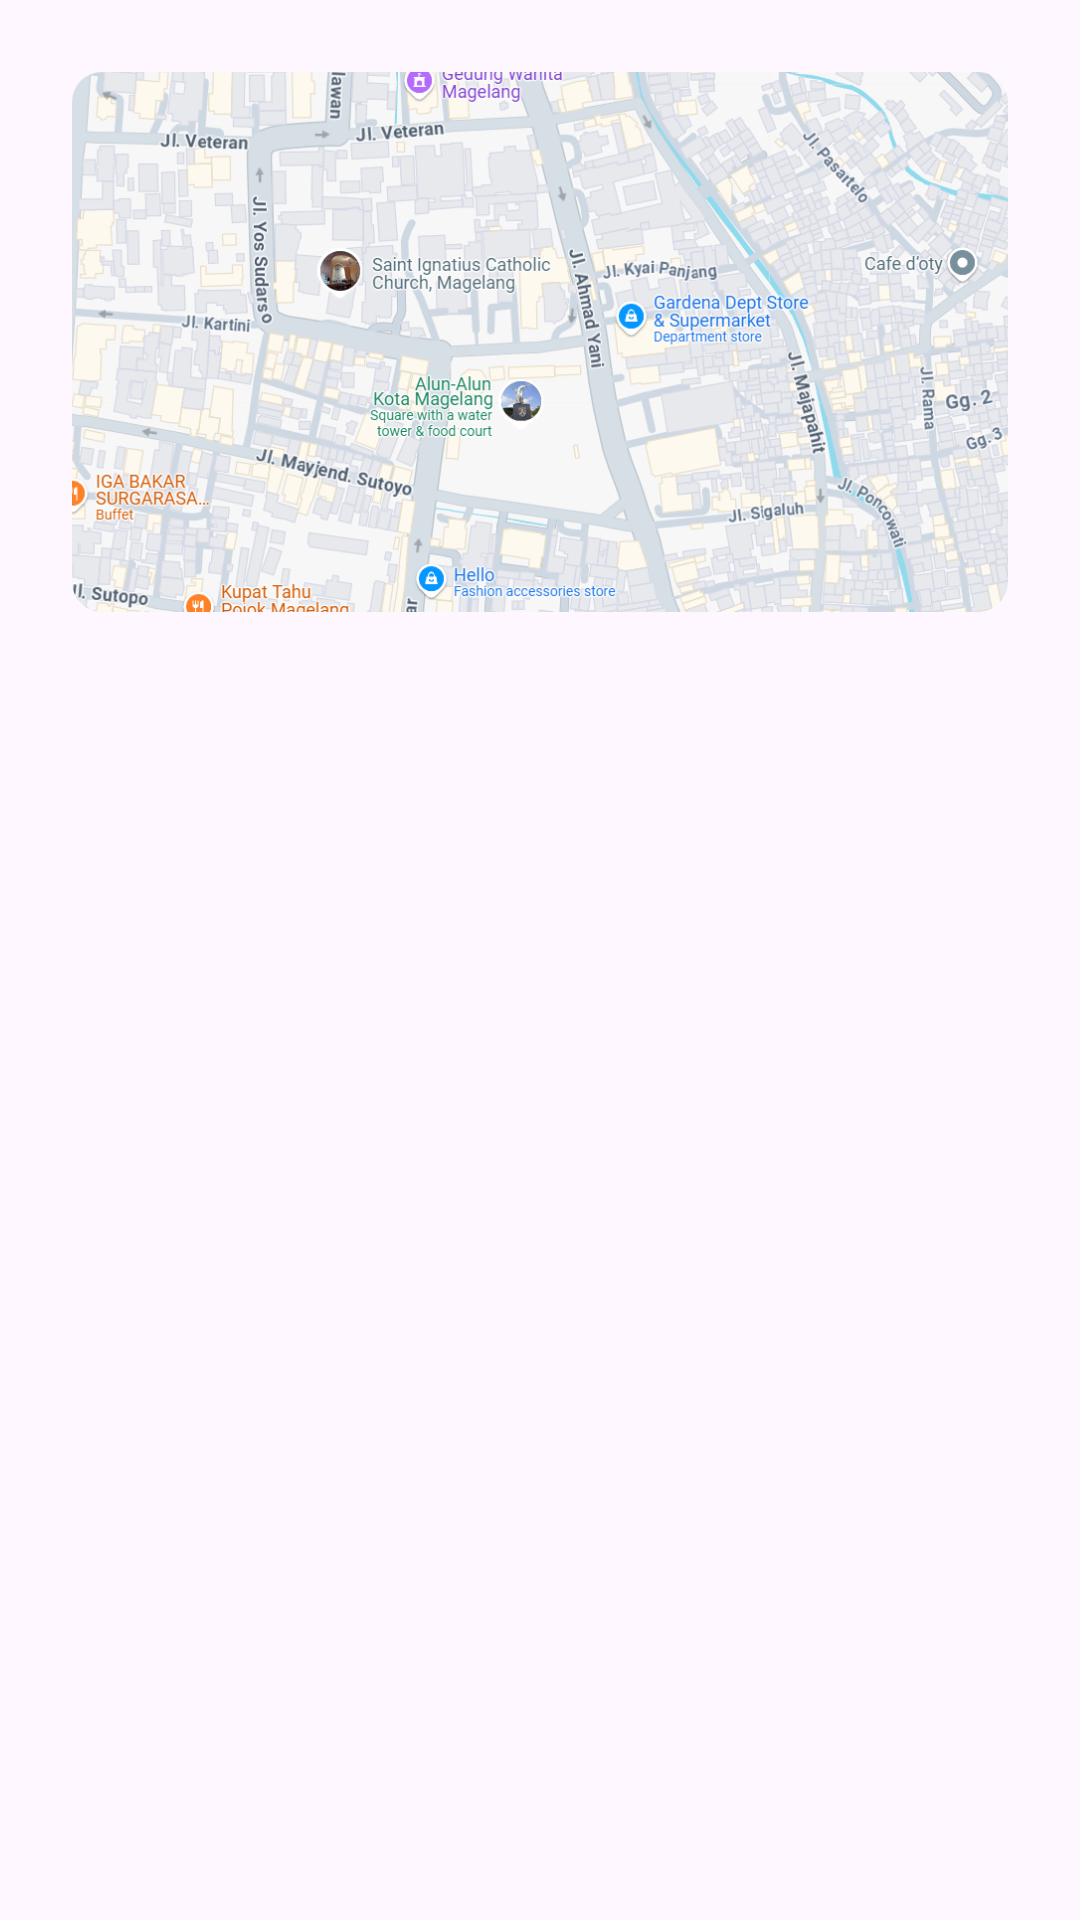

Here is an Android app screen rendered from its layout file. Give the layout XML and the strings, colors and styles it references.
<!-- AndroidManifest.xml: application theme Theme.DiscoverMagelang -->
<!-- res/layout/fragment_regional.xml -->
<?xml version="1.0" encoding="utf-8"?>
<androidx.core.widget.NestedScrollView xmlns:android="http://schemas.android.com/apk/res/android"
    xmlns:tools="http://schemas.android.com/tools"
    android:layout_width="match_parent"
    android:layout_height="match_parent"
    xmlns:app="http://schemas.android.com/apk/res-auto"
    android:fillViewport="true"
    tools:context=".ui.destination.regional.RegionalFragment">

    <LinearLayout
        android:layout_width="match_parent"
        android:layout_height="match_parent"
        android:orientation="vertical">

        <com.google.android.material.imageview.ShapeableImageView
            android:layout_width="match_parent"
            android:layout_height="180dp"
            android:layout_marginHorizontal="24dp"
            android:layout_marginTop="24dp"
            android:contentDescription="@string/content_description"
            android:src="@drawable/img_map"
            app:shapeAppearanceOverlay="@style/CornerCircularShape"
            android:scaleType="centerCrop" />

        <androidx.recyclerview.widget.RecyclerView
            android:id="@+id/rvSubDistrict"
            android:layout_width="match_parent"
            android:layout_height="match_parent"
            android:clipToPadding="false"
            android:paddingVertical="20dp"
            android:paddingHorizontal="20dp"
            tools:listitem="@layout/item_row_sub_district"
            tools:itemCount="5"
            app:spanCount="2"
            app:layoutManager="androidx.recyclerview.widget.GridLayoutManager" />

    </LinearLayout>

</androidx.core.widget.NestedScrollView>
<!-- res/layout/item_row_sub_district.xml (included above) -->
<?xml version="1.0" encoding="utf-8"?>
<androidx.constraintlayout.widget.ConstraintLayout xmlns:android="http://schemas.android.com/apk/res/android"
    android:layout_width="match_parent"
    android:layout_height="wrap_content"
    android:layout_marginHorizontal="4dp"
    android:layout_marginVertical="4dp"
    xmlns:app="http://schemas.android.com/apk/res-auto"
    xmlns:tools="http://schemas.android.com/tools">

    <com.google.android.material.imageview.ShapeableImageView
        android:id="@+id/ivSubDistrict"
        android:layout_width="0dp"
        android:layout_height="100dp"
        android:scaleType="centerCrop"
        android:src="@drawable/img_holder"
        app:layout_constraintEnd_toEndOf="parent"
        app:layout_constraintStart_toStartOf="parent"
        app:layout_constraintTop_toTopOf="parent"
        app:shapeAppearance="@style/CornerCircularShape" />

    <TextView
        android:id="@+id/labelSubDistrict"
        android:layout_width="0dp"
        android:layout_height="wrap_content"
        android:layout_marginStart="16dp"
        android:layout_marginEnd="16dp"
        android:layout_marginBottom="8dp"
        android:textAppearance="@style/TextView.CustomFontMedium"
        android:textColor="@color/white"
        android:textSize="14sp"
        android:textAlignment="center"
        app:layout_constraintBottom_toBottomOf="parent"
        app:layout_constraintEnd_toEndOf="parent"
        app:layout_constraintStart_toStartOf="parent"
        tools:text="Candimulyo" />

</androidx.constraintlayout.widget.ConstraintLayout>
<!-- resources referenced by this layout -->
<resources>
  <color name="white">#FFFFFFFF</color>
  <!-- drawable img_holder: png bitmap (drawable, 3319 bytes) -->
  <!-- drawable img_map: png bitmap (drawable, 552179 bytes) -->
  <string name="content_description">Content description</string>
  <style name="CornerCircularShape">
          <item name="cornerFamily">rounded</item>
          <item name="cornerSize">10dp</item>
      </style>
  <style name="TextView.CustomFontMedium">
          <item name="android:fontFamily">@font/poppins_medium</item>
          <item name="android:textColor">@color/text_color</item>
      </style>
  <style name="Theme.DiscoverMagelang" parent="Base.Theme.DiscoverMagelang" />
  <color name="text_color">#2B2730</color>
  <style name="Base.Theme.DiscoverMagelang" parent="Theme.Material3.DayNight.NoActionBar">
          
          
      </style>
</resources>
